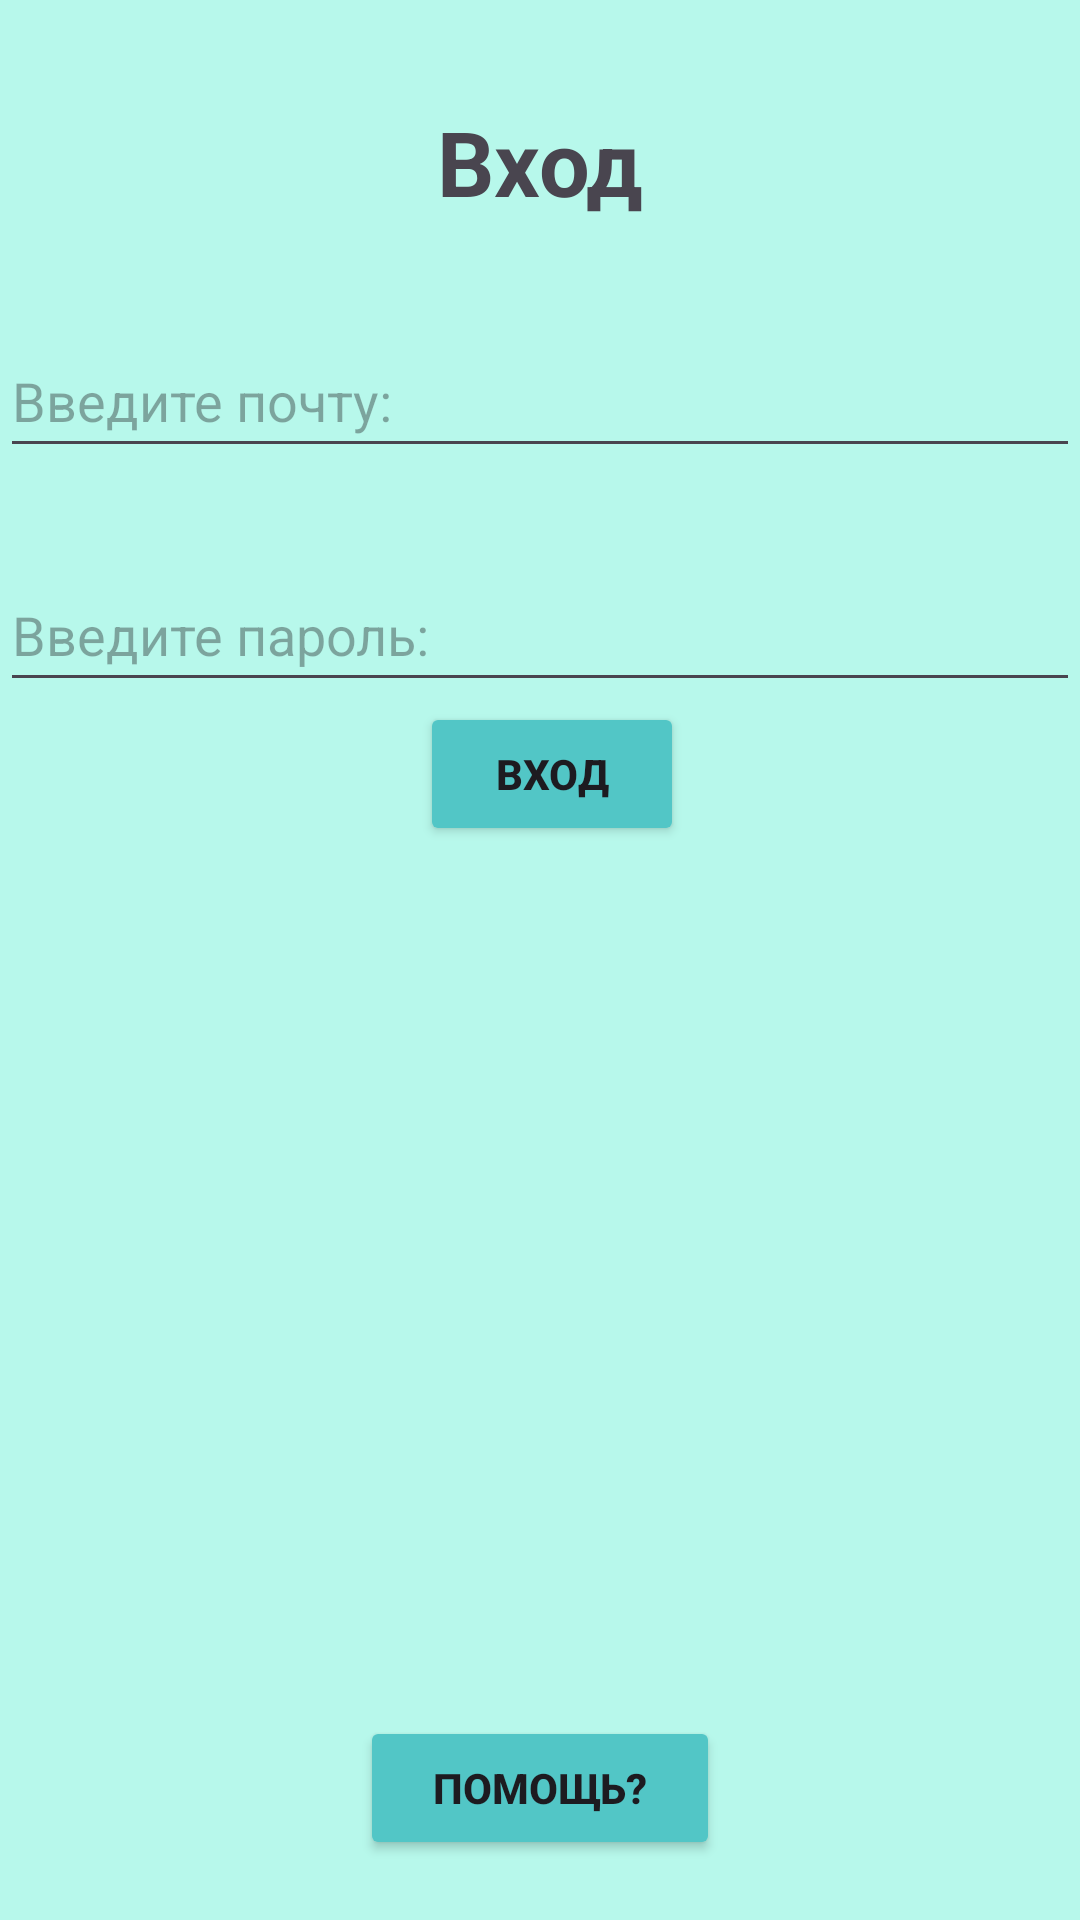

The Android layout XML behind this screen, and the referenced resources:
<!-- AndroidManifest.xml: application theme Theme.MyAppWork -->
<!-- res/layout/activity_login.xml -->
<?xml version="1.0" encoding="utf-8"?>
<RelativeLayout xmlns:android="http://schemas.android.com/apk/res/android" xmlns:tools="http://schemas.android.com/tools"
    android:layout_width="match_parent"
    android:layout_height="match_parent"
    android:background="@color/Background"
    tools:context=".LoginActivity">

    <TextView
        android:layout_width="match_parent" android:layout_height="48dp"

        android:text="Вход"
        android:textStyle="bold"
        android:textSize="30sp"
        android:id="@+id/log_text"
        android:layout_marginTop="30dp"
        android:gravity="center"/>

    <EditText
        android:layout_width="match_parent"
        android:layout_height= "48dp"
        android:id="@+id/log_email"
        android:layout_marginTop="30dp"
        android:hint="Введите почту:"
        android:layout_below="@+id/log_text"/>

    <EditText
        android:layout_width="match_parent"
        android:layout_height="48dp"
        android:id="@+id/log_pwd"
        android:layout_marginTop="30dp"
        android:layout_below="@+id/log_email"
        android:hint="Введите пароль:"/>

    <Button
        android:id="@+id/btn_login"
        android:layout_width="wrap_content"
        android:layout_height="wrap_content"
        android:text="Вход"
        android:layout_below="@+id/log_pwd"
        android:layout_marginStart="140dp"
        android:backgroundTint="@color/SecGround"
        android:textStyle="bold"/>

    <Button
        android:id="@+id/DialogFragment"
        android:layout_width="wrap_content"
        android:layout_height="wrap_content"
        android:layout_alignParentEnd="true"
        android:layout_alignParentStart="true"
        android:layout_alignParentBottom="true"
        android:layout_marginEnd="120dp"
        android:layout_marginStart="120dp"
        android:layout_marginBottom="20dp"
        android:text="Помощь?"
        android:onClick="showHelp"
        android:backgroundTint="@color/SecGround"
        android:textStyle="bold"/>
</RelativeLayout>
<!-- resources referenced by this layout -->
<resources>
  <color name="Background">#B7F8EB</color>
  <color name="SecGround">#52C6C6</color>
  <style name="Theme.MyAppWork" parent="Base.Theme.MyAppWork" />
  <style name="Base.Theme.MyAppWork" parent="Theme.Material3.DayNight.NoActionBar">
          
          
      </style>
</resources>
